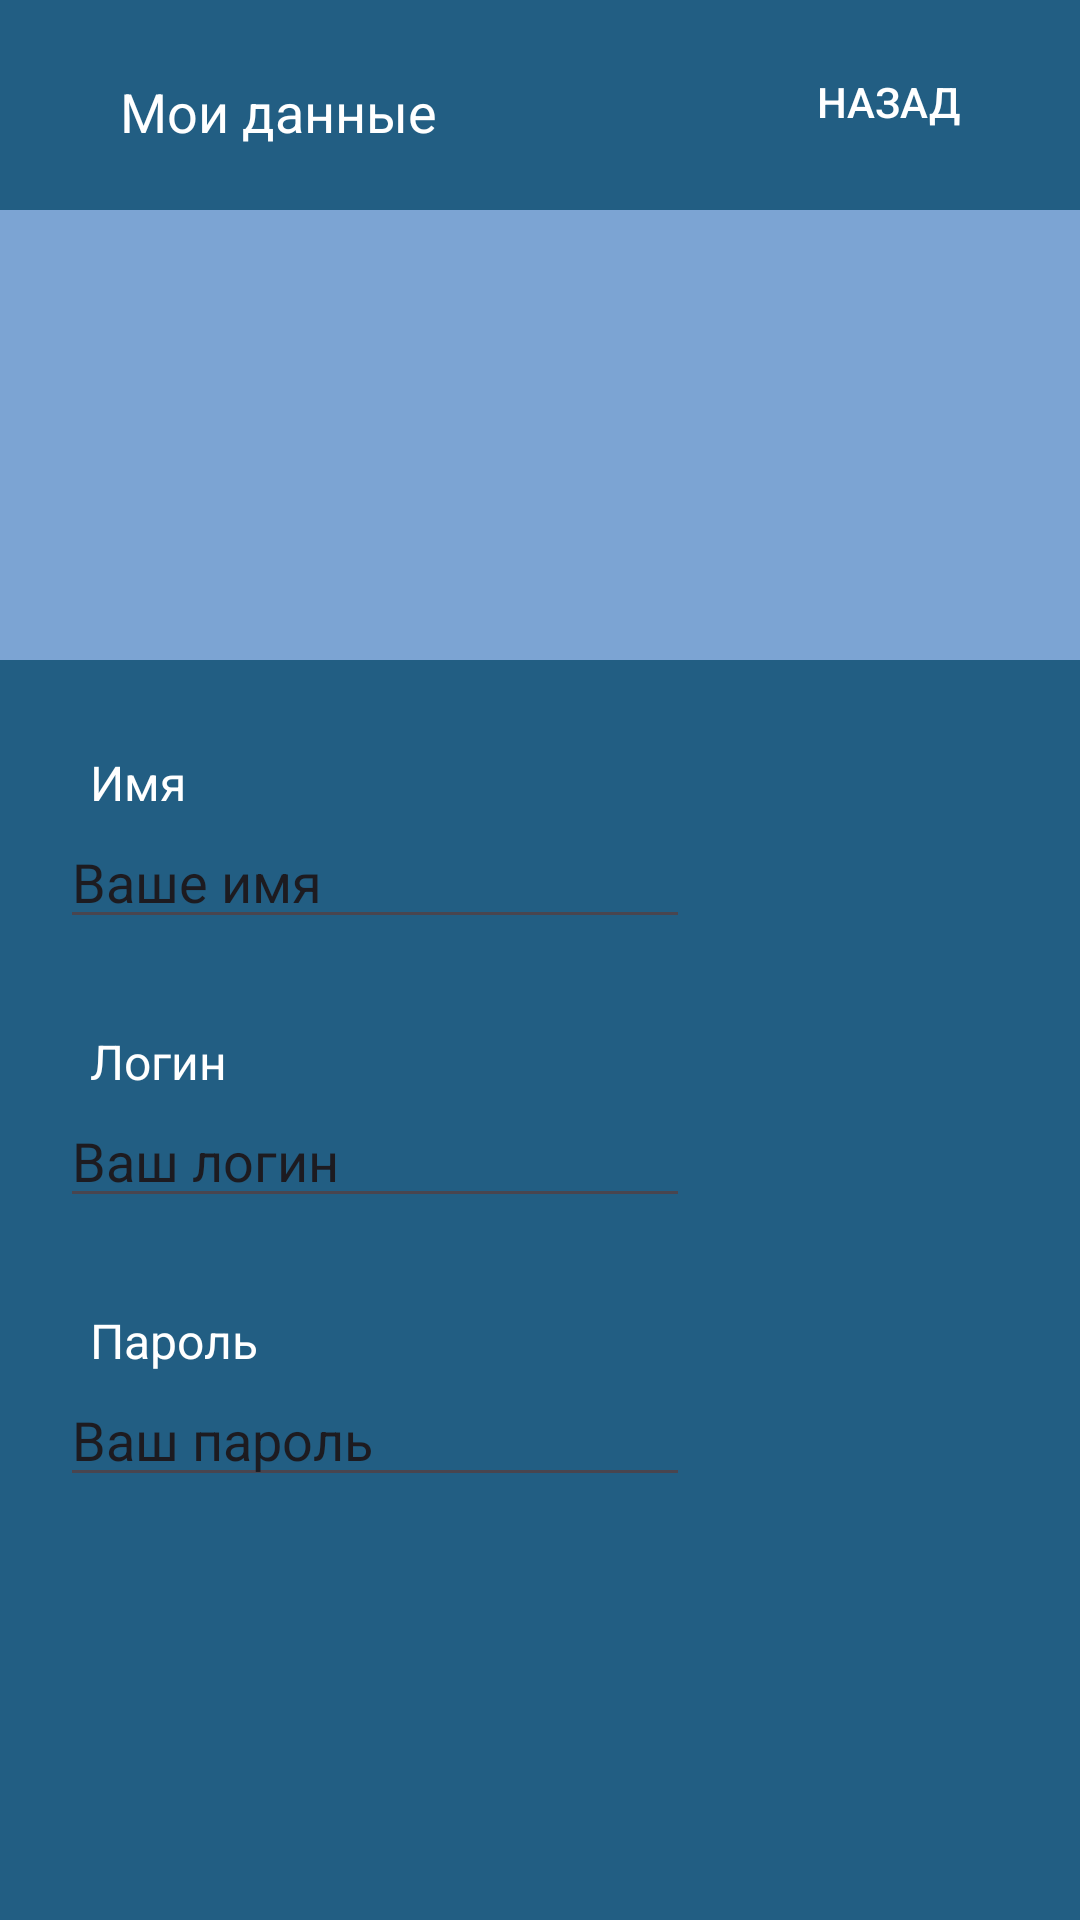

Android layout source for this screen:
<!-- AndroidManifest.xml: application theme Theme.AuthenticationForm -->
<!-- res/layout/activity_profile.xml -->
<?xml version="1.0" encoding="utf-8"?>
<androidx.constraintlayout.widget.ConstraintLayout xmlns:android="http://schemas.android.com/apk/res/android"
    xmlns:app="http://schemas.android.com/apk/res-auto"
    xmlns:tools="http://schemas.android.com/tools"
    android:id="@+id/main"
    android:layout_width="match_parent"
    android:layout_height="match_parent"
    android:background="#225E83"
    tools:context=".AdminActivity">

    <TextView
        android:id="@+id/textView2"
        android:layout_width="wrap_content"
        android:layout_height="wrap_content"
        android:layout_marginTop="25sp"
        android:layout_marginStart="40sp"
        android:textColor="@color/white"
        android:textSize="18sp"
        android:text="Мои данные"
        app:layout_constraintStart_toStartOf="parent"
        app:layout_constraintTop_toTopOf="parent" />

    <Button
        android:id="@+id/back_user_activity"
        android:layout_width="wrap_content"
        android:layout_height="wrap_content"
        android:layout_marginTop="10sp"
        android:layout_marginEnd="20sp"
        android:background="#00FFFFFF"
        android:backgroundTint="#00FFFFFF"
        android:onClick="back_user_activity"
        android:text="Назад"
        android:textColor="@color/white"
        app:layout_constraintEnd_toEndOf="parent"
        app:layout_constraintTop_toTopOf="parent"
        tools:ignore="OnClick" />

    <LinearLayout
        android:id="@+id/linearLayout"
        android:layout_width="match_parent"
        android:layout_height="match_parent"
        android:background="@color/background"
        android:backgroundTint="#00FFFFFF"
        android:orientation="vertical"
        tools:layout_editor_absoluteX="0dp"
        tools:layout_editor_absoluteY="0dp">

        <FrameLayout
            android:layout_width="match_parent"
            android:layout_height="150sp"
            android:layout_marginTop="70sp"
            android:background="@color/background">

            <TextView
                android:id="@+id/user_name"
                android:layout_width="wrap_content"
                android:layout_height="wrap_content"
                android:layout_marginStart="50sp"
                android:layout_marginTop="50sp"
                android:text=""
                android:textColor="@color/black"
                android:textSize="20sp" />

        </FrameLayout>

        <ScrollView
            android:layout_width="match_parent"
            android:layout_height="match_parent">

            <LinearLayout
                android:layout_width="match_parent"
                android:layout_height="wrap_content"
                android:orientation="vertical">

                <TextView
                    android:id="@+id/profile_name_text"
                    android:layout_width="wrap_content"
                    android:layout_height="wrap_content"
                    android:layout_marginStart="30sp"
                    android:layout_marginTop="30sp"
                    android:layout_marginEnd="30sp"
                    android:textColor="@color/white"
                    android:text="Имя"
                    android:textSize="16sp" />

                <EditText
                    android:id="@+id/profile_name"
                    android:layout_width="wrap_content"
                    android:layout_height="wrap_content"
                    android:layout_marginStart="20sp"
                    android:ems="10"
                    android:inputType="text"
                    android:text="Ваше имя" />

                <TextView
                    android:id="@+id/profile_login_text"
                    android:layout_width="wrap_content"
                    android:layout_height="wrap_content"
                    android:layout_marginStart="30sp"
                    android:layout_marginTop="30sp"
                    android:layout_marginEnd="30sp"
                    android:textColor="@color/white"
                    android:text="Логин"
                    android:textSize="16sp" />

                <EditText
                    android:id="@+id/profile_login"
                    android:layout_width="wrap_content"
                    android:layout_height="wrap_content"
                    android:layout_marginStart="20sp"
                    android:ems="10"
                    android:inputType="text"
                    android:text="Ваш логин" />

                <TextView
                    android:id="@+id/profile_password_text"
                    android:layout_width="wrap_content"
                    android:layout_height="wrap_content"
                    android:layout_marginStart="30sp"
                    android:layout_marginTop="30sp"
                    android:layout_marginEnd="30sp"
                    android:textColor="@color/white"
                    android:text="Пароль"
                    android:textSize="16sp" />

                <EditText
                    android:id="@+id/profile_password"
                    android:layout_width="wrap_content"
                    android:layout_height="wrap_content"
                    android:layout_marginStart="20sp"
                    android:ems="10"
                    android:inputType="text"
                    android:text="Ваш пароль" />

            </LinearLayout>
        </ScrollView>


    </LinearLayout>

</androidx.constraintlayout.widget.ConstraintLayout>
<!-- resources referenced by this layout -->
<resources>
  <color name="background">#7CA4D3</color>
  <color name="black">#FF000000</color>
  <color name="white">#FFFFFFFF</color>
  <style name="Theme.AuthenticationForm" parent="Base.Theme.AuthenticationForm" />
  <style name="Base.Theme.AuthenticationForm" parent="Theme.Material3.DayNight.NoActionBar">
          
          
      </style>
</resources>
